7-way image classification set "new_dataset" from GitHub (jgurien03/grailed-bot); label vocabulary: accessories, bottoms, dresses, outerwear, shoes, skirts, tops.

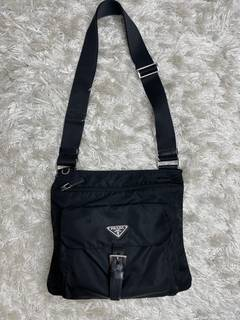
Label: accessories

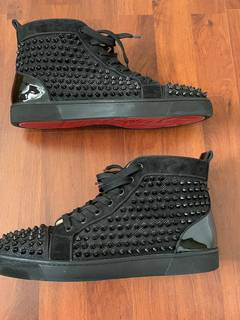
Label: shoes

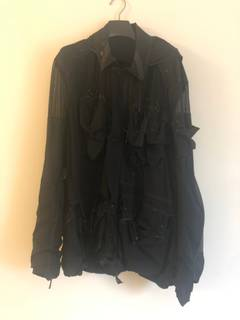
Label: outerwear

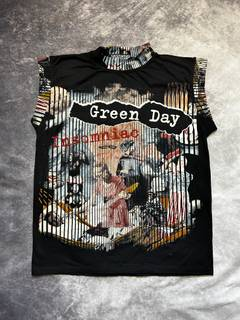
Label: tops

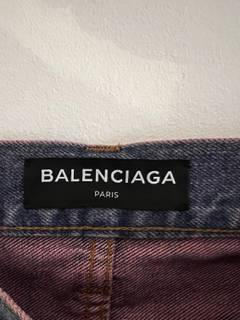
Label: bottoms

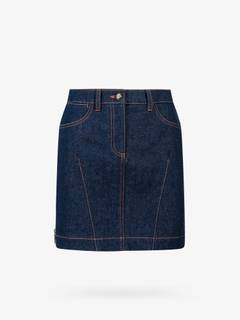
Label: skirts
